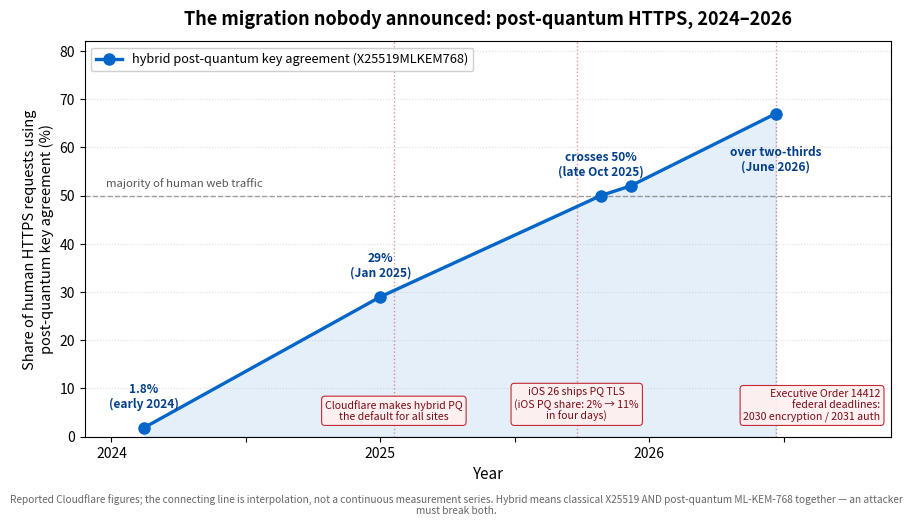

Recreate this plot in Python. (Note: this script raises an exception after producing the figure.)
#!/usr/bin/env python3
"""The quietest protocol transition in internet history.

Share of human-initiated HTTPS request traffic reaching Cloudflare that is
protected by POST-QUANTUM (hybrid X25519 + ML-KEM-768) key agreement.

Points are figures Cloudflare has published:
  * early 2024  —  1.8%   ("The state of the post-quantum Internet", 2024)
  * Jan 2025    —  29%    (Radar 2025 Year in Review: "29% at the start of the year")
  * late Oct 25 —  >50%   ("majority of human traffic", pq-2025 blog)
  * early Dec 25 - 52%    (Radar 2025 Year in Review)
  * June 2026   —  ~67%   ("over two-thirds of browser traffic", post-quantum EO blog)

The connecting line is interpolation between reported figures, not a continuous
measurement series. The point of the chart is the SHAPE: a core internet
primitive was replaced under everybody's feet in about two years, with no user
-visible event of any kind.

Emits a committed PNG next to the reading.
"""
import matplotlib.pyplot as plt

# (decimal year, percent, is_reported)
pts = [
    (2024.12, 1.8, "1.8%\n(early 2024)"),
    (2025.00, 29.0, "29%\n(Jan 2025)"),
    (2025.82, 50.0, "crosses 50%\n(late Oct 2025)"),
    (2025.93, 52.0, None),
    (2026.47, 67.0, "over two-thirds\n(June 2026)"),
]

fig, ax = plt.subplots(figsize=(9.0, 5.2), dpi=150)

xs = [p[0] for p in pts]
ys = [p[1] for p in pts]

ax.fill_between(xs, ys, color="#0466c8", alpha=0.10, zorder=1)
ax.plot(xs, ys, "-o", color="#0466c8", lw=2.4, ms=8, zorder=3,
        label="hybrid post-quantum key agreement (X25519MLKEM768)")

# The half-way line — the "majority" milestone
ax.axhline(50, color="#555", ls="--", lw=1.0, alpha=0.55, zorder=2)
ax.text(2023.98, 51.4, "majority of human web traffic", fontsize=8.2,
        color="#555", style="italic", va="bottom")

# Reported-value labels
for x, y, lab in pts:
    if lab is None:
        continue
    dy = 6.5 if y < 55 else -9.5
    ax.annotate(lab, xy=(x, y), xytext=(x, y + dy), fontsize=8.6,
                color="#023e8a", ha="center", va="center", fontweight="bold")

# Event annotations along the bottom  (tx = text anchor, may differ from the rule line)
events = [
    (2025.05, 2025.05, "center", "Cloudflare makes hybrid PQ\nthe default for all sites"),
    (2025.73, 2025.73, "center", "iOS 26 ships PQ TLS\n(iOS PQ share: 2% → 11%\nin four days)"),
    (2026.47, 2026.86, "right", "Executive Order 14412\nfederal deadlines:\n2030 encryption / 2031 auth"),
]
for x, tx, ha, txt in events:
    ax.annotate(txt, xy=(tx, 3), xytext=(tx, 3), fontsize=7.6, color="#7a0b16",
                ha=ha, va="bottom",
                bbox=dict(boxstyle="round,pad=0.32", fc="#fff0f0", ec="#c1121f",
                          lw=0.8, alpha=0.9))
    ax.axvline(x, color="#c1121f", ls=":", lw=1.0, alpha=0.45, zorder=0)

ax.set_ylim(0, 82)
ax.set_xlim(2023.9, 2026.9)
ax.set_xticks([2024.0, 2024.5, 2025.0, 2025.5, 2026.0, 2026.5])
ax.set_xticklabels(["2024", "", "2025", "", "2026", ""])
ax.set_ylabel("Share of human HTTPS requests using\npost-quantum key agreement (%)", fontsize=10.5)
ax.set_xlabel("Year", fontsize=11)
ax.set_title("The migration nobody announced: post-quantum HTTPS, 2024–2026",
             fontsize=13, fontweight="bold", pad=12)
ax.grid(True, axis="y", ls=":", alpha=0.4)
ax.legend(loc="upper left", fontsize=9.2, framealpha=0.93)

fig.text(0.5, 0.005,
         "Reported Cloudflare figures; the connecting line is interpolation, not a continuous measurement series. "
         "Hybrid means classical X25519 AND post-quantum ML-KEM-768 together — an attacker must break both.",
         ha="center", fontsize=7.3, color="#666", style="italic", wrap=True)

fig.tight_layout(rect=(0, 0.035, 1, 1))
out = __file__.rsplit("/", 1)[0] + "/27-the-crypto-migration-and-the-shrinking-codebreaker-2-plot.png"
fig.savefig(out, bbox_inches="tight", facecolor="white")
print("wrote", out)
